Run: headless pygame with SDL's dummy video driver; simulated clock (each Clock.tick advances the game by its frame time, no real sleeping); random seed 0; keys injected as events and as key.get_pressed() state; no mouse input.
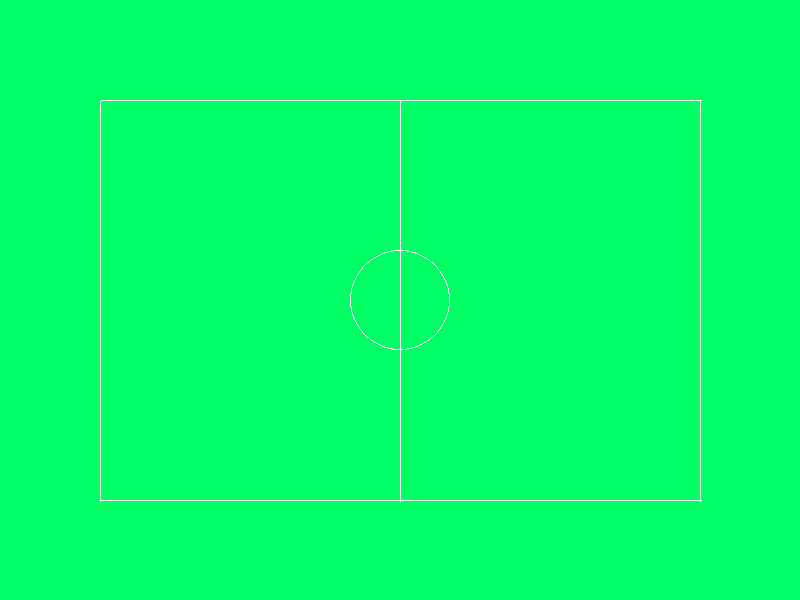
Frame 1 of 4 · flips 1–60 · no input
Frame 2 of 4 · flips 61–180 · tapped SPACE, RETURN · held RIGHT (→), D · screen unchanged from frame 1, image omitted
Frame 3 of 4 · flips 181–300 · held DOWN (↓), S · screen unchanged from frame 2, image omitted
Frame 4 of 4 · flips 301–420 · held LEFT (←), A, UP (↑), W · screen unchanged from frame 3, image omitted

The pygame program that drew these frames:

#implementation of BLA algorithm in Python
import pygame
import sys


def BLA(x1, y1, x2, y2):
    
    dx = abs(x2 - x1)
    dy = abs(y2 - y1)
    
    x = x1
    y = y1
    
    if(x2> x1):
        lx = 1
    else:
        lx = -1
        
    if(y2 > y1):
        ly = 1
    else:
        ly = -1
    
    if dx > dy:
        p = 2*dy-dx
        
        for i in range(dx+1):
            if p<0:
                x = x+lx
                y = y
                p = p + 2*dy
            else:
                x = x + lx
                y = y + ly
                p = p + 2*(dy - dx)
            
            screen.set_at((round(x), round(y)), WHITE)#plot(int(x), int(y))
    else:
        p = 2*dx-dy
            
        for i in range(dy+1):
            if p<0:
                x = x
                y = y + ly
                p = p + 2*dx
            else:
                x = x + lx
                y = y + ly
                p = p + 2*(dx - dy)
                
            screen.set_at((round(x), round(y)), WHITE)


pygame.init()
WIDTH = 800
HEIGHT = 600

screen = pygame.display.set_mode((WIDTH, HEIGHT))

pygame.display.set_caption("Bresenham's Line Algorithm")

WHITE = (255, 255, 255)
BLACK = (0, 0, 0)
GREEN = (0, 255, 100)

#making a football field like design using BLA algorithm

def main():
    while True:
        for event in pygame.event.get():
            if event.type==pygame.QUIT:
                pygame.quit()
                sys.exit()

        
        
        screen.fill(GREEN)
        #draw the football field
        BLA(100, 100, 700, 100)
        BLA(100, 500, 700, 500)
        BLA(100, 100, 100, 500)
        BLA(700, 100, 700, 500)   
        #make center circle
        pygame.draw.circle(screen, WHITE, (400, 300), 50, 1)
        #draw center line
        BLA(400, 100, 400, 500)
        
        pygame.display.flip()
        pygame.time.delay(100)

if __name__ == "__main__":
    main()
